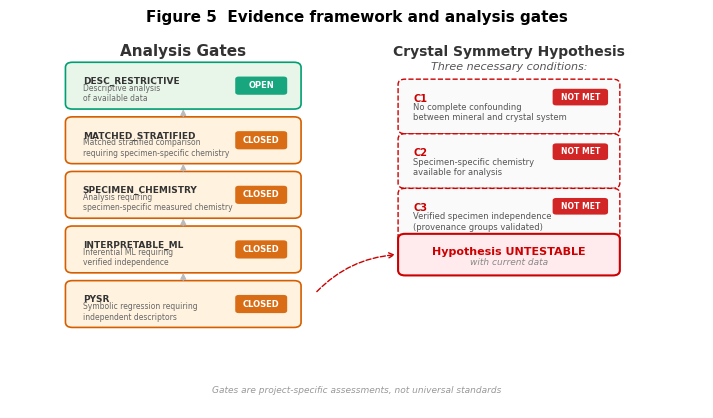

Reproduce this figure in Python. (Note: this script raises an exception after producing the figure.)
"""
Figure 5: Evidence framework and analysis gates.
Conceptual diagram showing 5 analysis gates with OPEN/CLOSED status
and the 3 conditions for testing the crystal symmetry hypothesis.
"""

import matplotlib
matplotlib.use("Agg")
import matplotlib.pyplot as plt
import matplotlib.patches as mpatches
from matplotlib.patches import FancyBboxPatch, FancyArrowPatch
import numpy as np
from pathlib import Path

PROJECT_ROOT = Path(r"C:\Users\andri\Projects\crystalsym-spec")
OUTPUT = PROJECT_ROOT / "figures" / "phase5_step5_25F_main_figures"

plt.rcParams.update({
    "font.family": "sans-serif",
    "font.sans-serif": ["Arial", "Helvetica", "DejaVu Sans"],
    "font.size": 9,
    "figure.dpi": 300,
    "savefig.dpi": 300,
    "savefig.bbox": "tight",
})

fig, ax = plt.subplots(figsize=(7.2, 4.2))
ax.set_xlim(0, 10)
ax.set_ylim(0, 7)
ax.axis("off")

OPEN_COLOR = "#009E73"
CLOSED_COLOR = "#D55E00"
GATE_OPEN = "#E8F5E9"
GATE_CLOSED = "#FFF3E0"

gates = [
    ("GATE_DESC_RESTRICTIVE", "Descriptive analysis\nof available data", "OPEN"),
    ("GATE_MATCHED_STRATIFIED", "Matched stratified comparison\nrequiring specimen-specific chemistry", "CLOSED"),
    ("GATE_SPECIMEN_CHEMISTRY", "Analysis requiring\nspecimen-specific measured chemistry", "CLOSED"),
    ("GATE_INTERPRETABLE_ML", "Inferential ML requiring\nverified independence", "CLOSED"),
    ("GATE_PYSR", "Symbolic regression requiring\nindependent descriptors", "CLOSED"),
]

gate_w = 3.2
gate_h = 0.7
x_center = 2.5
y_start = 6.2
y_step = 1.05

ax.text(x_center, 6.85, "Analysis Gates", fontsize=11, fontweight="bold",
        ha="center", va="center", color="#333333")

for i, (name, criteria, status) in enumerate(gates):
    y = y_start - i * y_step
    color = OPEN_COLOR if status == "OPEN" else CLOSED_COLOR
    bg = GATE_OPEN if status == "OPEN" else GATE_CLOSED

    rect = FancyBboxPatch((x_center - gate_w / 2, y - gate_h / 2), gate_w, gate_h,
                           boxstyle="round,pad=0.1",
                           facecolor=bg, edgecolor=color, linewidth=1.2)
    ax.add_patch(rect)

    ax.text(x_center - gate_w / 2 + 0.15, y + 0.08, name.replace("GATE_", ""),
            fontsize=6.5, fontweight="bold", color="#333333", va="center")
    ax.text(x_center - gate_w / 2 + 0.15, y - 0.15, criteria,
            fontsize=5.5, color="#666666", va="center")

    status_x = x_center + gate_w / 2 - 0.15
    badge_w = 0.65
    badge_h = 0.25
    badge = FancyBboxPatch((status_x - badge_w, y - badge_h / 2), badge_w, badge_h,
                            boxstyle="round,pad=0.05",
                            facecolor=color, edgecolor="none", alpha=0.9)
    ax.add_patch(badge)
    ax.text(status_x - badge_w / 2, y, status, fontsize=6, fontweight="bold",
            color="white", ha="center", va="center")

    if i < len(gates) - 1:
        ax.annotate("", xy=(x_center, y - gate_h / 2 - 0.05),
                    xytext=(x_center, y - gate_h / 2 - y_step + gate_h + 0.05),
                    arrowprops=dict(arrowstyle="-|>", color="#BBBBBB", lw=0.8))

cond_x = 7.2
ax.text(cond_x, 6.85, "Crystal Symmetry Hypothesis", fontsize=10, fontweight="bold",
        ha="center", va="center", color="#333333")
ax.text(cond_x, 6.5, "Three necessary conditions:", fontsize=8, ha="center",
        color="#555555", fontstyle="italic")

conditions = [
    ("C1", "No complete confounding\nbetween mineral and crystal system", "NOT MET"),
    ("C2", "Specimen-specific chemistry\navailable for analysis", "NOT MET"),
    ("C3", "Verified specimen independence\n(provenance groups validated)", "NOT MET"),
]

cond_y_start = 5.8
cond_h = 0.85
cond_w = 3.0

for i, (cid, desc, status) in enumerate(conditions):
    y = cond_y_start - i * (cond_h + 0.2)

    rect = FancyBboxPatch((cond_x - cond_w / 2, y - cond_h / 2), cond_w, cond_h,
                           boxstyle="round,pad=0.1",
                           facecolor="#FAFAFA", edgecolor="#CC0000",
                           linewidth=1.0, linestyle="--")
    ax.add_patch(rect)

    ax.text(cond_x - cond_w / 2 + 0.12, y + 0.15, cid,
            fontsize=7, fontweight="bold", color="#CC0000", va="center")
    ax.text(cond_x - cond_w / 2 + 0.12, y - 0.12, desc,
            fontsize=6, color="#555555", va="center")

    badge_w2 = 0.7
    badge_h2 = 0.22
    bx = cond_x + cond_w / 2 - 0.12
    badge = FancyBboxPatch((bx - badge_w2, y + 0.18 - badge_h2 / 2), badge_w2, badge_h2,
                            boxstyle="round,pad=0.05",
                            facecolor="#CC0000", edgecolor="none", alpha=0.85)
    ax.add_patch(badge)
    ax.text(bx - badge_w2 / 2, y + 0.18, status, fontsize=5.5, fontweight="bold",
            color="white", ha="center", va="center")

verdict_y = cond_y_start - 3 * (cond_h + 0.2) + 0.3
verdict_rect = FancyBboxPatch((cond_x - cond_w / 2, verdict_y - 0.3), cond_w, 0.6,
                               boxstyle="round,pad=0.1",
                               facecolor="#FFEBEE", edgecolor="#CC0000", linewidth=1.5)
ax.add_patch(verdict_rect)
ax.text(cond_x, verdict_y + 0.05, "Hypothesis UNTESTABLE", fontsize=8,
        fontweight="bold", color="#CC0000", ha="center", va="center")
ax.text(cond_x, verdict_y - 0.15, "with current data", fontsize=6.5,
        color="#888888", ha="center", va="center", fontstyle="italic")

ax.annotate("", xy=(cond_x - cond_w / 2 - 0.1, verdict_y),
            xytext=(x_center + gate_w / 2 + 0.3, y_start - 4 * y_step + 0.2),
            arrowprops=dict(arrowstyle="->", color="#CC0000", lw=1.0,
                           connectionstyle="arc3,rad=-0.2", linestyle="--"))

ax.text(5.0, 0.3, "Gates are project-specific assessments, not universal standards",
        fontsize=6.5, color="#999999", ha="center", fontstyle="italic")

fig.suptitle("Figure 5  Evidence framework and analysis gates",
             fontsize=11, fontweight="bold", y=0.98)
fig.tight_layout()

for ext in ("pdf", "svg", "png"):
    fig.savefig(OUTPUT / f"figure5_evidence_framework.{ext}", dpi=300)
plt.close(fig)
print("Figure 5 saved.")
